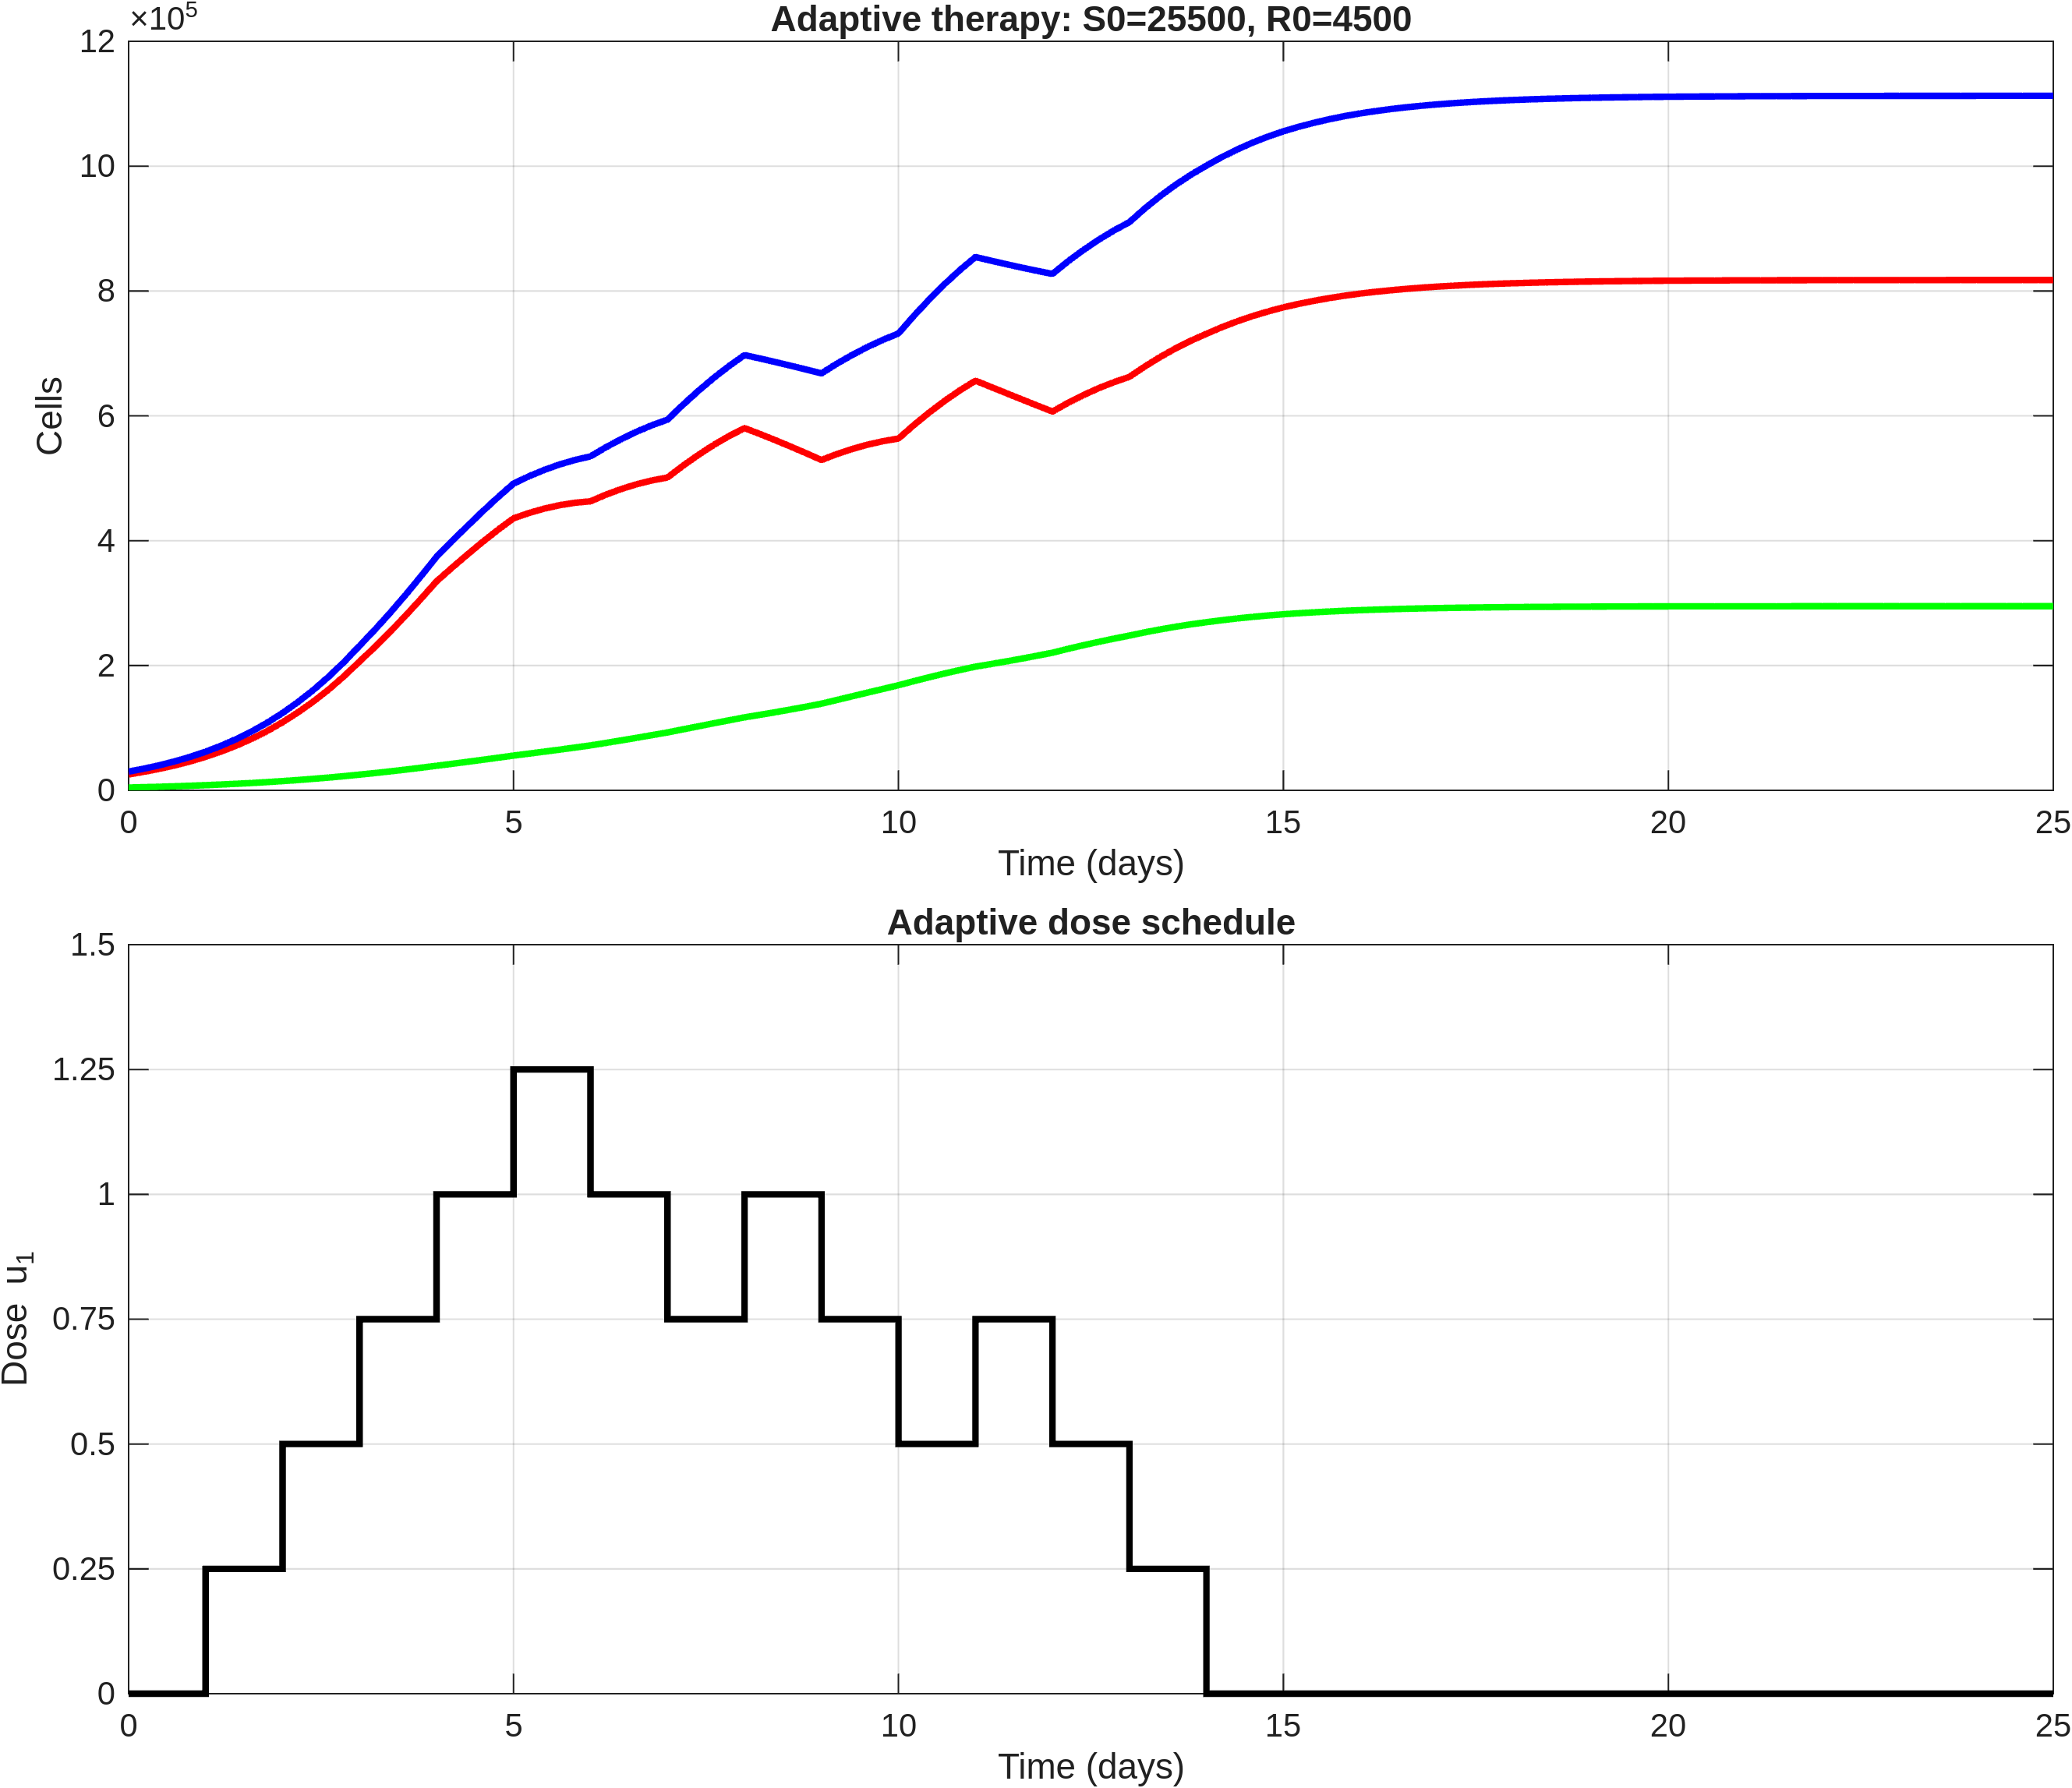

Source data for this figure (header and first rows):
time, S, R, T, dose_u1
0, 25500, 4500, 30000, 0
0.2, 29671, 5093, 34763, 0
0.4, 34453, 5755, 40208, 0
0.6, 39968, 6499, 46467, 0
0.8, 46318, 7333, 53651, 0
1, 53619, 8266, 61886, 0.25
1.2, 62084, 9318, 71402, 0.25
1.4, 71688, 10482, 82170, 0.25
1.6, 82632, 11775, 94407, 0.25
1.8, 95067, 13208, 108275, 0.25
2, 109146, 14789, 123936, 0.5
2.2, 124891, 16536, 141428, 0.5
2.4, 142338, 18435, 160773, 0.5
2.6, 161694, 20499, 182193, 0.5
2.8, 183061, 22736, 205797, 0.5
3, 206488, 25144, 231633, 0.75
3.2, 229808, 27702, 257511, 0.75
3.4, 254434, 30408, 284842, 0.75
3.6, 280241, 33254, 313495, 0.75
3.8, 307122, 36240, 343362, 0.75
4, 334861, 39351, 374212, 1
4.2, 356589, 42451, 399040, 1
4.4, 377746, 45644, 423390, 1
4.6, 398165, 48914, 447079, 1
4.8, 417577, 52262, 469839, 1
5, 435795, 55680, 491474, 1.25
5.2, 444366, 58812, 503178, 1.25
5.4, 451361, 62001, 513363, 1.25
5.6, 456870, 65248, 522118, 1.25
5.8, 460770, 68561, 529330, 1.25
6, 463100, 71945, 535046, 1
6.2, 473673, 75970, 549643, 1
6.4, 482760, 80061, 562821, 1
6.6, 490434, 84216, 574650, 1
6.8, 496567, 88444, 585011, 1
7, 501185, 92751, 593935, 0.75
7.2, 519994, 97661, 617655, 0.75
7.4, 537372, 102546, 639918, 0.75
7.6, 553325, 107398, 660723, 0.75
7.8, 567663, 112206, 679869, 0.75
8, 580356, 116966, 697323, 1
8.2, 570878, 120986, 691863, 1
8.4, 560988, 125170, 686158, 1
8.6, 550743, 129522, 680265, 1
8.8, 540146, 134067, 674213, 1
9, 529229, 138821, 668050, 0.75
9.2, 538765, 144772, 683537, 0.75
9.4, 546930, 150701, 697632, 0.75
9.6, 553821, 156610, 710432, 0.75
9.8, 559352, 162501, 721853, 0.75
10, 563572, 168379, 731950, 0.5
10.2, 585232, 174949, 760181, 0.5
10.4, 605364, 181220, 786584, 0.5
10.6, 623996, 187195, 811191, 0.5
10.8, 640955, 192842, 833797, 0.5
11, 656241, 198160, 854401, 0.75
11.2, 646269, 202274, 848542, 0.75
11.4, 636357, 206562, 842919, 0.75
11.6, 626488, 211019, 837507, 0.75
11.8, 616652, 215664, 832316, 0.75
... 66 more rows
